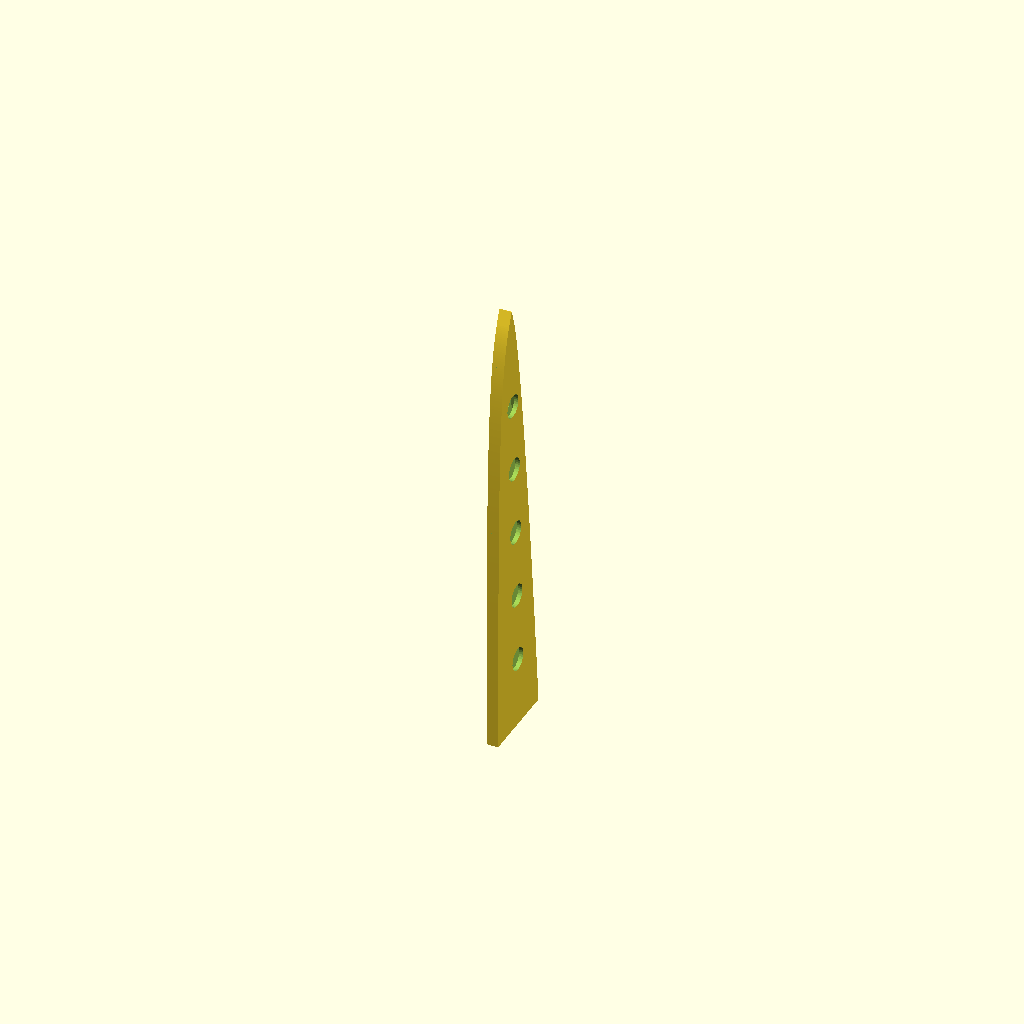
Cell 1: the model at its default parameters.
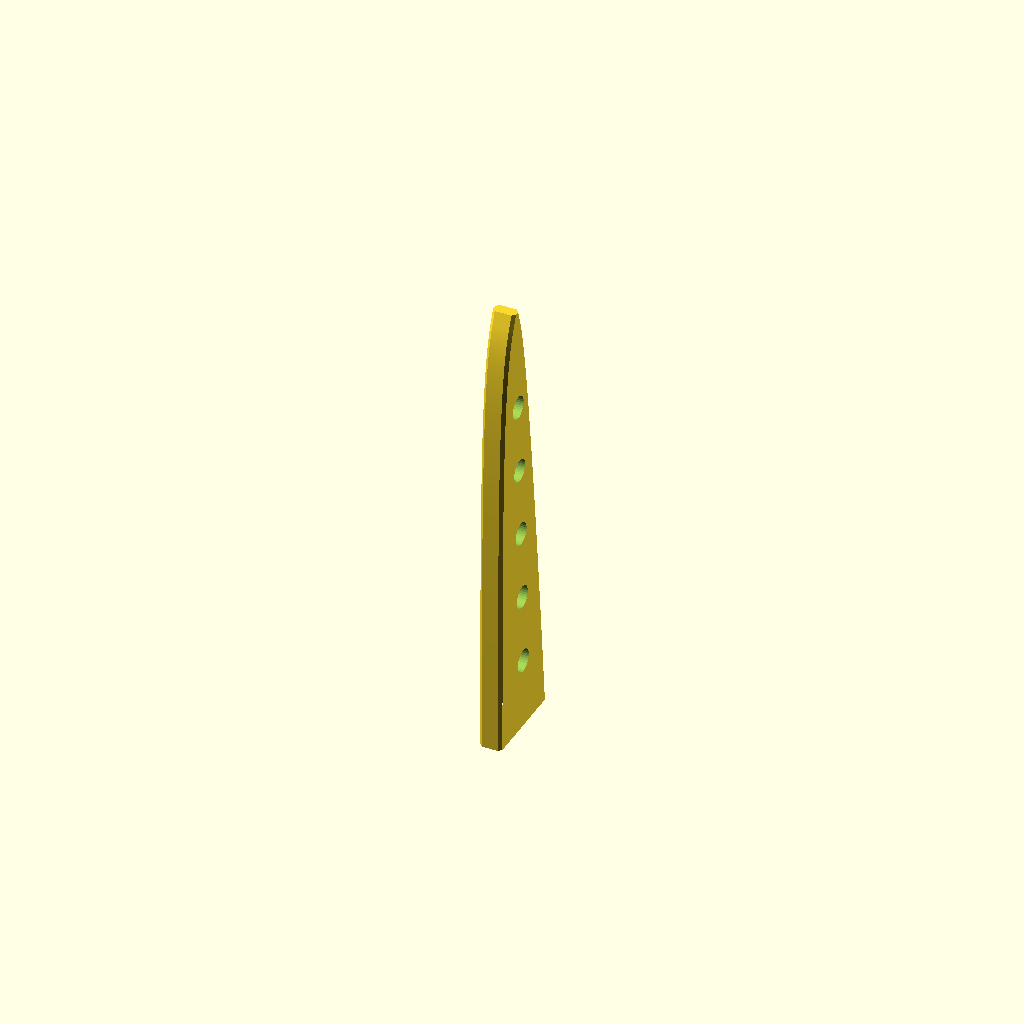
Cell 2: the same model with apply_rounding = true.
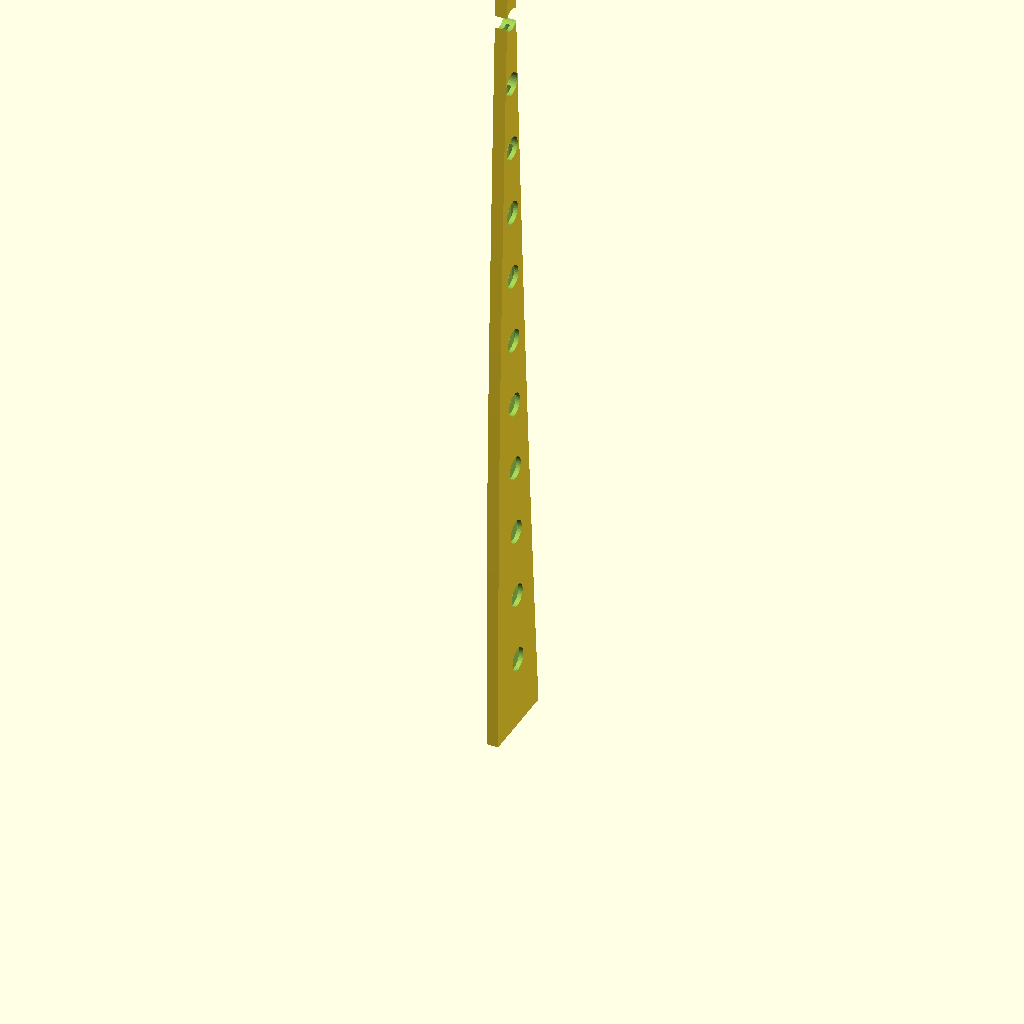
Cell 3 — blade_length set to 314, the other parameters unchanged.
One fixed orthographic camera (rotation 55°, 0°, 25°; colour scheme Cornfield) for every cell.
Source of the model, Objects/SheathGenerator-Wusthof_Classic_Utility_6.scad:
/*
	CREDIT:		https://makerworld.com/en/models/1313394-parametric-knife-sheath-blade-guard-custom-fit#profileId-1616204
	
	Purpose:    Create parametric generated knife sheaths.
	Knife:      This file will specifically fit:  Wusthof Ikon Chefs 8"
	GitHub:		
	
	History:	
		02/22/2026	Initial copy of origional...

	Notes:
		- Origional code on MakerWorld:  https://makerworld.com/en/models/1313394-parametric-knife-sheath-blade-guard-custom-fit#profileId-1616204
		- Cloned so each knife that I create can be named and saved.
*/


// Parametric Knife Sheath / Blade Guard
// Generated based on blade dimensions and Cubic Bezier curve parameters.

// --- Parameter Definition ---


blade_length = 157;      // Length of the blade section to be covered
blade_tip_offset = -5; // Y-coordinate of the tip (relative to center Y=0)
blade_width_start = 26;  // Blade width at the sheath opening (handle end)
blade_thickness_edge = .6; // NEW: Blade thickness near the cutting edge [mm] (Defines INNER cavity)
blade_thickness_spine = 1.5; // NEW: Blade thickness near the spine [mm] (Defines INNER cavity)

// Spine Control Points
spine_point_1_x = 0;
spine_point_2_x = 135;
spine_point_2_y = 2;  // Positive for spine side from center

// Edge Control Points
edge_point_1_x = 100;
edge_point_2_x = 140;
edge_point_2_y = 12; // Negative for edge side from center

wall_thickness = 1.5;      // Desired wall thickness of the sheath [mm]
clearance = 0.2;         // Space (air gap) between blade and inner wall [mm]

drainage_hole_diameter = 8;       // Diameter of drainage holes [mm]

drainage_hole_spacing = 25; // MODIFIED: Default spacing [mm] between hole centers ALONG THE CENTERLINE PATH. Increased default for clarity.

spine_open = false; // [true, false] Set to true to remove the spine wall

drainage_holes = true;       // [true, false] Set to true to add drainage holes
// Edge Rounding !!changes wall thickness & takes long to compute!!
apply_rounding = false; // [true, false] Apply rounding (fixed radius 2mm) to outer edges?
// WARNING: Enabling rounding (apply_rounding = true) uses minkowski() and WILL INCREASE wall thickness at the rounded edges!

// --- Internal Calculations & Helper Variables ---

// Calculate the varying Z-thickness for the INNER CAVITY
cavity_thickness_at_edge = blade_thickness_edge + 2 * clearance;
cavity_thickness_at_spine = blade_thickness_spine + 2 * clearance;

// Calculate the varying Z-thickness for the OUTER SHELL
outer_thickness_at_edge = blade_thickness_edge + 2 * clearance + 2 * wall_thickness;
outer_thickness_at_spine = blade_thickness_spine + 2 * clearance + 2 * wall_thickness;

// Calculate the MAXIMUM possible overall thickness for helper volumes/extrusions
max_overall_thickness = max(outer_thickness_at_edge, outer_thickness_at_spine);

// --- MODIFIED HELPER VOLUME CALCS based on apply_rounding ---
_rounding_radius_effective = apply_rounding ? 2 : 0; // Effective radius (2 if true, 0 if false) - MATCHED TO SPHERE RADIUS

// Height for extrusions before intersection (needs to be >= max_overall_thickness + rounding)
extrusion_height = max_overall_thickness + 2 * _rounding_radius_effective + 10; // Add margin and account for rounding

// Define Bezier curve points (using blade_width_start for initial Y placement)
P0_edge = [0, -blade_width_start / 2];
P0_spine = [0, blade_width_start / 2];
P3_tip = [blade_length, blade_tip_offset]; // This is the target point for drainage holes
C1_edge = [edge_point_1_x, P0_edge[1]];
C1_spine = [spine_point_1_x, P0_spine[1]];
C2_edge = [edge_point_2_x, - edge_point_2_y];
C2_spine = [spine_point_2_x, spine_point_2_y];


// --- Helper Functions ---
function bezier_point_cubic(p0, c1, c2, p3, t) = pow(1-t,3)*p0 + 3*pow(1-t,2)*t*c1 + 3*(1-t)*pow(t,2)*c2 + pow(t,3)*p3;
function reverse(list) = [for (i = [len(list)-1:-1:0]) list[i]];

function get_total_length_recursive(the_path_points, max_segment_idx, current_idx, current_len) =
    (current_idx >= max_segment_idx) ? current_len :
    get_total_length_recursive( the_path_points, max_segment_idx, current_idx + 1, current_len + norm(the_path_points[current_idx+1] - the_path_points[current_idx]) );


// --- Recursive Module to Place Holes (Defined Globally) ---
module place_holes_recursive(
    the_path_points, num_path_segments, max_hole_placement_distance, // Path data
    segment_index, current_cumulative_length, target_hole_distance, hole_counter, // Recursion state
    the_spacing, the_drainage_hole_diameter, the_hole_cylinder_height // Hole parameters
) {
    // --- Base Case: Stop recursion ---
    if (segment_index >= num_path_segments || target_hole_distance > max_hole_placement_distance + 1e-6) {
         echo(str("  Recursive search finished. Placed ", hole_counter, " holes."));
    } else {
        // --- Recursive Step ---
        p_start = the_path_points[segment_index];
        p_end = the_path_points[segment_index+1];
        segment_vector = p_end - p_start;
        segment_length = norm(segment_vector);
        segment_end_cumulative_length = current_cumulative_length + segment_length;

        can_place_in_segment =
            segment_length > 1e-6 &&
            target_hole_distance >= current_cumulative_length - 1e-6 &&
            target_hole_distance < segment_end_cumulative_length &&
            target_hole_distance <= max_hole_placement_distance + 1e-6;

        if (can_place_in_segment) {
            // Placement Condition Met
            distance_into_segment = target_hole_distance - current_cumulative_length;
            t_segment = (segment_length < 1e-9) ? 0 : distance_into_segment / segment_length;
            hole_pos_xy = p_start + t_segment * segment_vector;

            translate([hole_pos_xy[0], hole_pos_xy[1], 0])
                cylinder(d=the_drainage_hole_diameter, h=the_hole_cylinder_height, center=true, $fn=32);
             echo(str("      -> Placed hole ", hole_counter + 1, " at distance ~", target_hole_distance));

            // Recurse for the next hole, starting from the current segment index
            place_holes_recursive(
                the_path_points, num_path_segments, max_hole_placement_distance, // Path data
                segment_index, current_cumulative_length, target_hole_distance + the_spacing, hole_counter + 1, // State
                the_spacing, the_drainage_hole_diameter, the_hole_cylinder_height // Hole params
            );
        } else {
            // Placement Condition Not Met
            // Move to the next segment, keeping the same target distance.
            place_holes_recursive(
                the_path_points, num_path_segments, max_hole_placement_distance, // Path data
                segment_index + 1, segment_end_cumulative_length, target_hole_distance, hole_counter, // State
                the_spacing, the_drainage_hole_diameter, the_hole_cylinder_height // Hole params
            );
        }
    }
} // End of place_holes_recursive module definition


// --- Point Generation for Blade Profile ---
fixed_number_of_segments = 100;
edge_point_list = [ for (i = [0 : fixed_number_of_segments]) bezier_point_cubic(P0_edge, C1_edge, C2_edge, P3_tip, i/fixed_number_of_segments) ];
spine_point_list = [ for (i = [0 : fixed_number_of_segments]) bezier_point_cubic(P0_spine, C1_spine, C2_spine, P3_tip, i/fixed_number_of_segments) ];
blade_profile_points = concat(edge_point_list, reverse(spine_point_list));

// --- Centerline Calculation ---
centerline_point_list = [ for (i = [0 : fixed_number_of_segments]) (edge_point_list[i] + spine_point_list[i]) / 2 ];

// --- Global Profile Bounds Calculation ---
all_x_coords = [for (p = blade_profile_points) p[0]];
all_y_coords = [for (p = blade_profile_points) p[1]];
min_x_global = len(all_x_coords) > 0 ? min(all_x_coords) : -5;
max_x_global = len(all_x_coords) > 0 ? max(all_x_coords) : blade_length + 5;
min_y_global = len(all_y_coords) > 0 ? min(all_y_coords) : -blade_width_start/2 - 5;
max_y_global = len(all_y_coords) > 0 ? max(all_y_coords) : blade_width_start/2 + 5;


// --- 2D Geometry Modules ---
module blade_polygon_2d() { polygon(blade_profile_points); }
module inner_profile_2d() { offset(delta = clearance) blade_polygon_2d(); }
module outer_profile_2d() { offset(delta = wall_thickness) inner_profile_2d(); }


// --- 3D Geometry Modules ---

module spine_cutout_volume_3d() { /* ... definition remains the same ... */
    cut_min_x = min_x_global - 5; cut_max_x = max_x_global + 5; cut_width_x = cut_max_x - cut_min_x;
    cut_start_y = max_y_global - clearance / 2; cut_end_y = max_y_global + wall_thickness + 10 + _rounding_radius_effective;
    cut_height_y = cut_end_y - cut_start_y;
    cut_min_z = -(max_overall_thickness/2 + _rounding_radius_effective + 5);
    cut_depth_z = max_overall_thickness + 2 * _rounding_radius_effective + 10;
    translate([cut_min_x, cut_start_y, cut_min_z]) cube([cut_width_x, cut_height_y, cut_depth_z]);
 }
module final_form_block_3d() { /* ... definition remains the same ... */
    margin = 5;
    min_y_block = min_y_global - margin; max_y_block = max_y_global + margin; height_y_block = max_y_block - min_y_block;
    block_min_x = min_x_global - margin; block_max_x = max_x_global + margin; block_width_x = block_max_x - block_min_x;
    block_min_z = -(max_overall_thickness/2 + _rounding_radius_effective + margin);
    block_depth_z = max_overall_thickness + 2*_rounding_radius_effective + 2*margin;
    difference() {
        translate([block_min_x, min_y_block, block_min_z]) cube([block_width_x, height_y_block, block_depth_z]);
        opening_cut_start_x = block_min_x - 1; opening_cut_end_x = 0.01; opening_cut_width_x = opening_cut_end_x - opening_cut_start_x;
        translate([opening_cut_start_x, min_y_block, block_min_z]) cube([opening_cut_width_x, height_y_block, block_depth_z]);
    }
 }


// --- DRAINAGE HOLES MODULE (Now calls the global recursive module) ---
module drainage_holes_3d() {
    hole_cylinder_height = max_overall_thickness + 2 * _rounding_radius_effective + 2;
    spacing = drainage_hole_spacing;
    tip_buffer = max(spacing / 2, drainage_hole_diameter);
    path_points = centerline_point_list;
    num_path_segments = len(path_points) - 1;

    if (num_path_segments > 0) {
         echo("Generating drainage holes along CENTERLINE path (Recursive)...");
         echo(str("  Target spacing: ", spacing, ", Tip buffer: ", tip_buffer));

        total_path_length = get_total_length_recursive(path_points, num_path_segments, 0, 0);
         echo(str("  Calculated Total Centerline Path Length: ", total_path_length));

        max_hole_placement_distance = total_path_length - tip_buffer;
         echo(str("  Max hole placement distance (path length - buffer): ", max_hole_placement_distance));

        // Initial call to the GLOBAL recursive module
        if (total_path_length >= spacing && spacing <= max_hole_placement_distance + 1e-6) {
             place_holes_recursive(
                path_points, num_path_segments, max_hole_placement_distance, // Path data
                0, 0, spacing, 0, // Initial state
                spacing, drainage_hole_diameter, hole_cylinder_height // Hole params
             );
        } else {
             echo("  Total path length too short for specified spacing or buffer. No holes placed.");
        }
    } else {
         echo("  Centerline path has no segments, skipping holes.");
    }
} // End of drainage_holes_3d module


// Wedge volume generator - Remains the same
module wedge_volume_3d(len_x, min_y, max_y, thickness_at_min_y, thickness_at_max_y) { /* ... definition remains the same ... */
    p0=[0,min_y,-thickness_at_min_y/2]; p1=[len_x,min_y,-thickness_at_min_y/2]; p2=[len_x,max_y,-thickness_at_max_y/2]; p3=[0,max_y,-thickness_at_max_y/2];
    p4=[0,min_y,thickness_at_min_y/2]; p5=[len_x,min_y,thickness_at_min_y/2]; p6=[len_x,max_y,thickness_at_max_y/2]; p7=[0,max_y,thickness_at_max_y/2];
    polyhedron( points=[ p0,p1,p2,p3, p4,p5,p6,p7 ], faces=[ [0,1,2,3],[7,6,5,4],[0,4,5,1],[1,5,6,2],[2,6,7,3],[3,7,4,0] ]);
 }

// --- Intermediate Assembly Modules ---
module hollow_wedge_sheath() { /* ... definition remains the same ... */
    wedge_margin = 5;
    wedge_min_x = min_x_global - wedge_margin;
    wedge_max_x = max_x_global + wedge_margin;
    wedge_len_x = wedge_max_x - wedge_min_x;
    wedge_min_y = min_y_global - wedge_margin;
    wedge_max_y = max_y_global + wedge_margin;
    module outer_shell_base_volume() { intersection() { linear_extrude(height = extrusion_height, center = true) { outer_profile_2d(); } translate([wedge_min_x, 0, 0]) { wedge_volume_3d( wedge_len_x, wedge_min_y, wedge_max_y, outer_thickness_at_edge, outer_thickness_at_spine ); } } }
    module inner_cavity_subtraction_volume() { intersection() { linear_extrude(height = extrusion_height + 0.1, center = true) { inner_profile_2d(); } translate([wedge_min_x, 0, 0]) { wedge_volume_3d( wedge_len_x, wedge_min_y, wedge_max_y, cavity_thickness_at_edge, cavity_thickness_at_spine ); } } }
    difference() { if (apply_rounding) { echo(str("Applying Minkowski rounding with fixed radius: ", _rounding_radius_effective)); minkowski($fn=max(16, $fn/2)) { outer_shell_base_volume(); sphere(r = _rounding_radius_effective, $fn=max(8, $fn/4)); } } else { outer_shell_base_volume(); } inner_cavity_subtraction_volume(); }
}

module sheath_with_optional_features() { /* ... definition remains the same ... */
    echo("Applying optional features...");
    if (spine_open) { echo(" -> Applying open spine cut..."); difference() { if (drainage_holes) { echo("   -> Subtracting drainage holes (before spine cut)..."); difference() { hollow_wedge_sheath(); drainage_holes_3d(); } echo("   -> Holes subtracted."); } else { echo("   -> Drainage holes skipped (before spine cut)."); hollow_wedge_sheath(); } spine_cutout_volume_3d(); } echo(" -> Open spine cut applied."); } else { echo(" -> Closed spine (no cut)."); if (drainage_holes) { echo("   -> Subtracting drainage holes..."); difference() { hollow_wedge_sheath(); drainage_holes_3d(); } echo("   -> Holes subtracted."); } else { echo("   -> Drainage holes skipped."); hollow_wedge_sheath(); } }
}


// --- Final Assembly ---
$fn=64;
echo("INFO: Starting final assembly...");
echo("INFO: Rotating final assembly.");
rotate([0, -90, 0])
{
    echo("INFO: Applying final form block intersection.");
    intersection() {
        sheath_with_optional_features();
        final_form_block_3d();
    }
}
echo("INFO: Rendering complete.");
Parameter table extracted from the source (name, type, default, range or options):
blade_length: number, default 157
blade_tip_offset: number, default -5
blade_width_start: number, default 26
blade_thickness_edge: number, default 0.6
blade_thickness_spine: number, default 1.5
spine_point_1_x: number, default 0
spine_point_2_x: number, default 135
spine_point_2_y: number, default 2
edge_point_1_x: number, default 100
edge_point_2_x: number, default 140
edge_point_2_y: number, default 12
wall_thickness: number, default 1.5
clearance: number, default 0.2
drainage_hole_diameter: number, default 8
drainage_hole_spacing: number, default 25
spine_open: bool, default false
drainage_holes: bool, default true
apply_rounding: bool, default false
